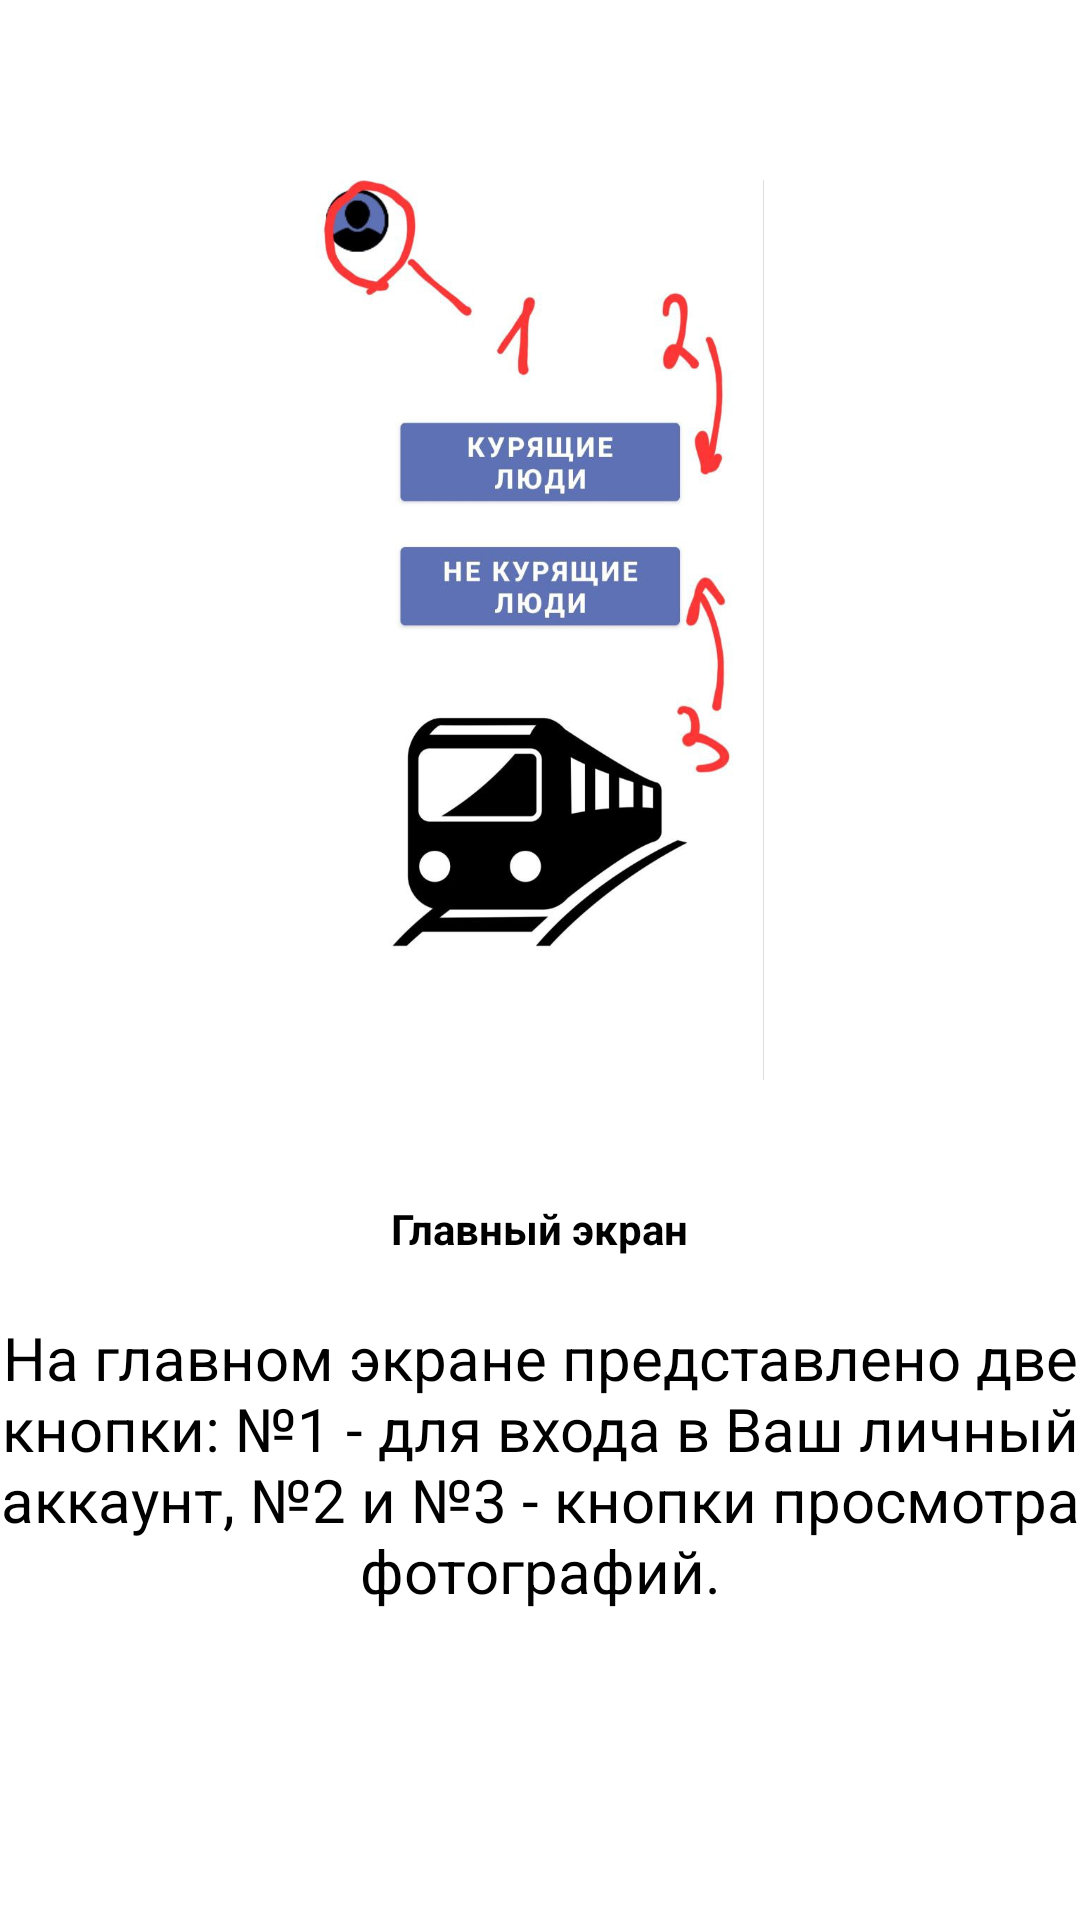

Android layout source for this screen:
<!-- AndroidManifest.xml: application theme Theme.WayApp -->
<!-- res/layout/welcome_slide2.xml -->
<?xml version="1.0" encoding="utf-8"?>
<RelativeLayout xmlns:android="http://schemas.android.com/apk/res/android"
    android:layout_width="match_parent"
    android:layout_height="match_parent"
    android:background="@color/white">

    <LinearLayout
        android:layout_width="wrap_content"
        android:layout_height="match_parent"
        android:layout_centerInParent="true"
        android:gravity="center_horizontal"
        android:orientation="vertical">

        <ImageView
            android:layout_width="wrap_content"
            android:layout_marginTop="60dp"
            android:layout_height="300dp"
            android:src="@drawable/newmainscreen" />

        <TextView
            android:layout_width="wrap_content"
            android:layout_height="wrap_content"
            android:layout_marginTop="40dp"
            android:text="Главный экран"
            android:textColor="@color/black"
            android:textSize="@dimen/slide_title"
            android:textStyle="bold"
            />

        <TextView
            android:layout_width="wrap_content"
            android:layout_height="wrap_content"
            android:layout_marginTop="20dp"
            android:paddingLeft="@dimen/desc_padding"
            android:paddingRight="@dimen/desc_padding"
            android:text="На главном экране представлено две кнопки: №1 - для входа в Ваш личный аккаунт, №2 и №3 - кнопки просмотра фотографий."
            android:textAlignment="center"
            android:textColor="@color/black"
            android:textSize="20sp" />

    </LinearLayout>


</RelativeLayout>
<!-- resources referenced by this layout -->
<resources>
  <!-- drawable newmainscreen: jpg bitmap (drawable, 50611 bytes) -->
  <style name="Theme.WayApp" parent="Theme.MaterialComponents.DayNight.NoActionBar">
          
          <item name="colorPrimary">@color/purple_500</item>
          <item name="colorPrimaryVariant">@color/black</item>
          <item name="colorOnPrimary">@color/white</item>
          
          <item name="colorSecondary">@color/teal_200</item>
          <item name="colorSecondaryVariant">@color/teal_700</item>
          <item name="colorOnSecondary">@color/black</item>
          
          <item name="android:statusBarColor">?attr/colorPrimaryVariant</item>
          
      </style>
  <!-- not gathered from this repository: default colours our renderer supplied (Android Studio template values) -->
  <color name="purple_500">#FF6200EE</color>
  <color name="teal_200">#FF03DAC5</color>
  <color name="teal_700">#FF018786</color>
  <color name="black">#FF000000</color>
  <color name="white">#FFFFFFFF</color>
</resources>
